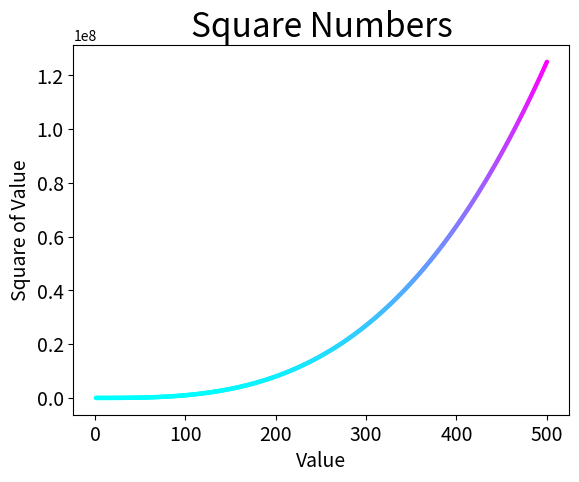

Source code (Python):
import matplotlib.pyplot as plt

def plot_cubes(number_of_points):
	"""Produces a plot of cubic numbers."""

	x_values = range(1, number_of_points + 1)
	y_values = [x ** 3 for x in x_values]

	plt.style.use('grayscale')
	fig, ax = plt.subplots()
	ax.scatter(x_values, y_values, c=y_values, cmap=plt.cm.cool, s=5)

	ax.set_title("Square Numbers", fontsize=24)
	ax.set_xlabel("Value", fontsize=14)
	ax.set_ylabel("Square of Value", fontsize=14)
	ax.tick_params(axis='both', labelsize=14)

	plt.show()


plot_cubes(500)